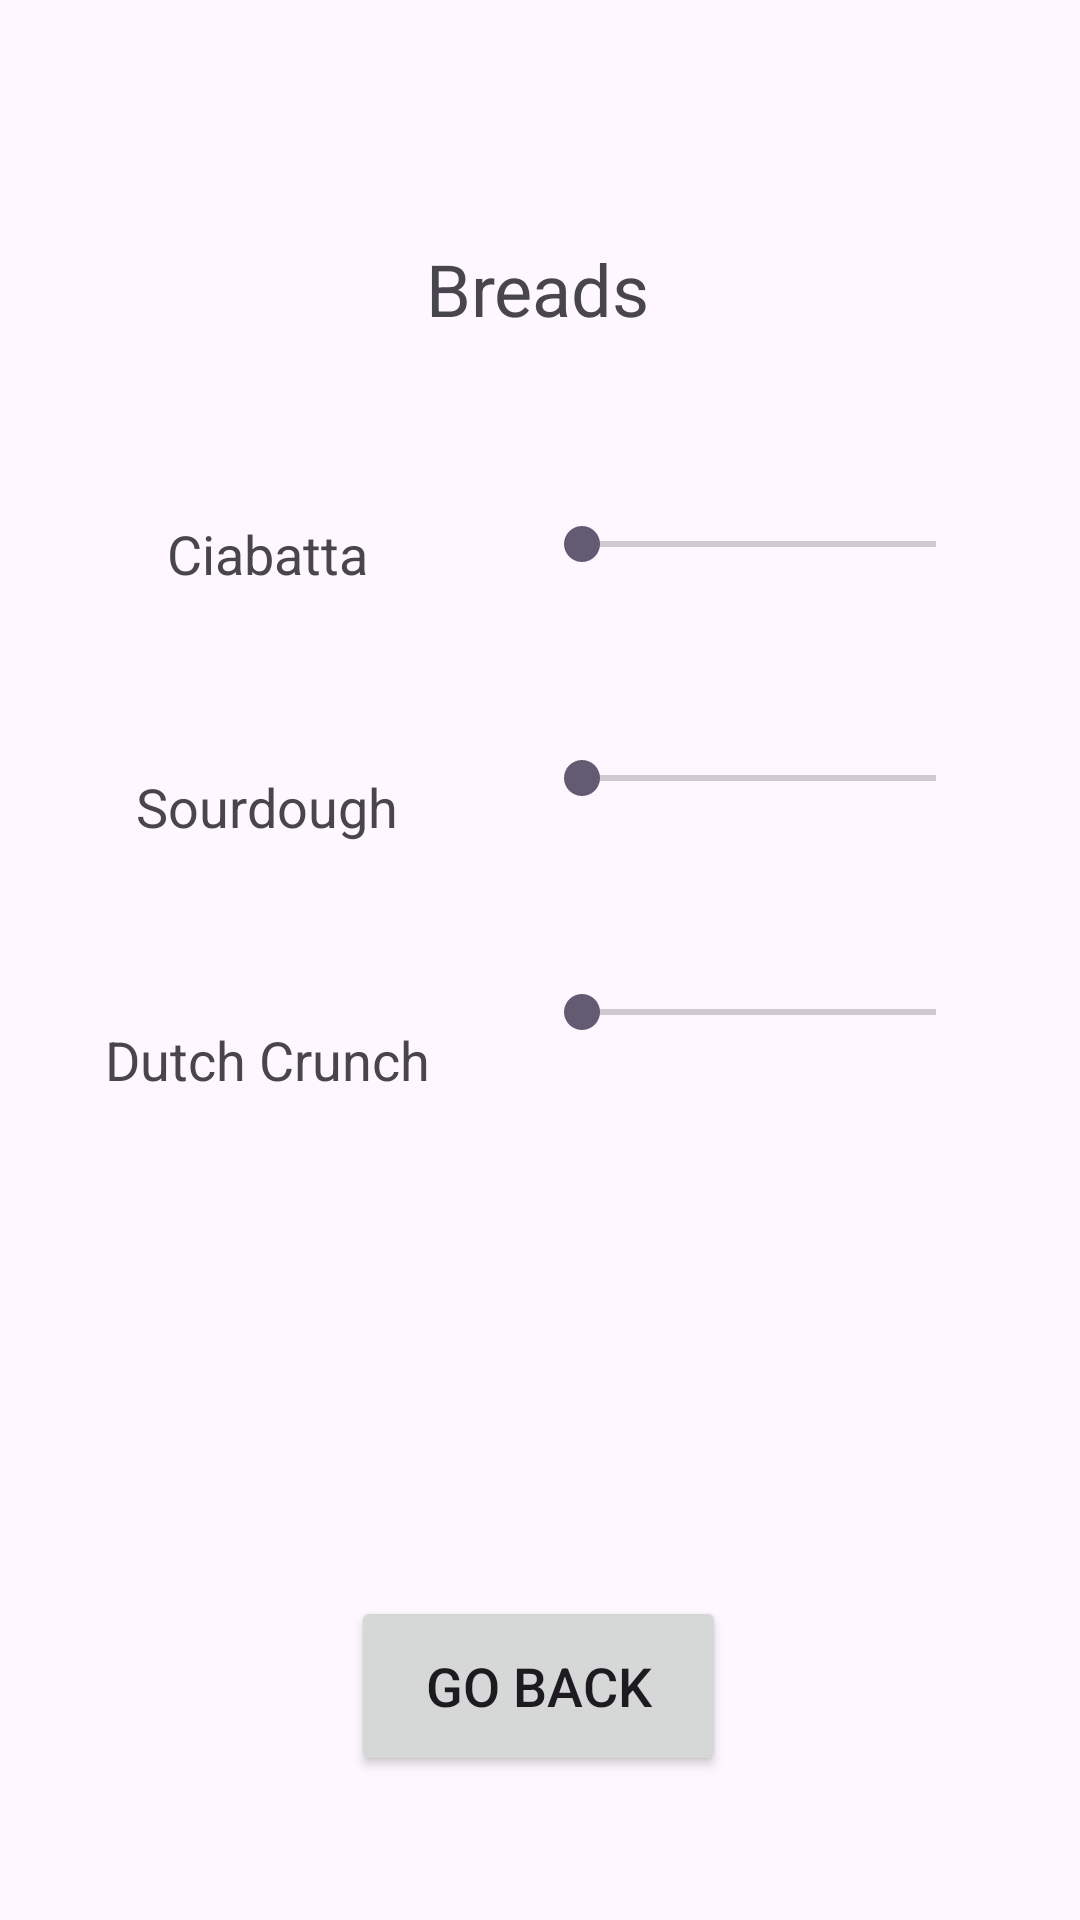

Layout XML and referenced resources for this Android screen:
<!-- AndroidManifest.xml: application theme Theme.BakeryApplication -->
<!-- res/layout/activity_bread_menu.xml -->
<?xml version="1.0" encoding="utf-8"?>
<androidx.constraintlayout.widget.ConstraintLayout xmlns:android="http://schemas.android.com/apk/res/android"
    xmlns:app="http://schemas.android.com/apk/res-auto"
    xmlns:tools="http://schemas.android.com/tools"
    android:layout_width="match_parent"
    android:layout_height="match_parent"
    tools:context=".userActivities.FoodMenuActivity">

    <TextView
        android:id="@+id/BreadsMenuTextView"
        android:layout_width="wrap_content"
        android:layout_height="wrap_content"
        android:text="@string/breads"
        android:textSize="24sp"
        android:layout_marginTop="80dp"
        app:layout_constraintEnd_toEndOf="parent"
        app:layout_constraintHorizontal_bias="0.498"
        app:layout_constraintStart_toStartOf="parent"
        app:layout_constraintTop_toTopOf="parent" />

    <TextView
        android:id="@+id/CiabattaTextView"
        android:layout_width="wrap_content"
        android:layout_height="wrap_content"
        android:text="@string/ciabatta"
        android:textSize="18sp"
        android:layout_marginTop="60dp"
        app:layout_constraintEnd_toStartOf="@+id/CiabattaSeekBar"
        app:layout_constraintStart_toStartOf="parent"
        app:layout_constraintTop_toBottomOf="@+id/BreadsMenuTextView" />

    <SeekBar
        android:id="@+id/CiabattaSeekBar"
        android:layout_width="150dp"
        android:layout_height="wrap_content"
        android:layout_marginTop="60dp"
        android:layout_marginEnd="32dp"
        app:layout_constraintEnd_toEndOf="parent"
        app:layout_constraintTop_toBottomOf="@+id/BreadsMenuTextView" />

    <TextView
        android:id="@+id/SourdoughTextView"
        android:layout_width="wrap_content"
        android:layout_height="wrap_content"
        android:text="@string/sourdough"
        android:textSize="18sp"
        android:layout_marginTop="60dp"
        app:layout_constraintEnd_toStartOf="@+id/SourdoughSeekBar"
        app:layout_constraintStart_toStartOf="parent"
        app:layout_constraintTop_toBottomOf="@+id/CiabattaTextView" />

    <SeekBar
        android:id="@+id/SourdoughSeekBar"
        android:layout_width="150dp"
        android:layout_height="wrap_content"
        android:layout_marginTop="60dp"
        android:layout_marginEnd="32dp"
        app:layout_constraintEnd_toEndOf="parent"
        app:layout_constraintTop_toBottomOf="@+id/CiabattaSeekBar" />

    <TextView
        android:id="@+id/DutchCrunchTextView"
        android:layout_width="wrap_content"
        android:layout_height="wrap_content"
        android:text="@string/dutch_crunch"
        android:textSize="18sp"
        android:layout_marginTop="60dp"
        app:layout_constraintEnd_toStartOf="@+id/DutchCrunchSeekBar"
        app:layout_constraintStart_toStartOf="parent"
        app:layout_constraintTop_toBottomOf="@+id/SourdoughTextView" />

    <SeekBar
        android:id="@+id/DutchCrunchSeekBar"
        android:layout_width="150dp"
        android:layout_height="wrap_content"
        android:layout_marginTop="60dp"
        android:layout_marginEnd="32dp"
        app:layout_constraintEnd_toEndOf="parent"
        app:layout_constraintTop_toBottomOf="@+id/SourdoughSeekBar" />

    <Button
        android:id="@+id/goBack"
        android:layout_width="125dp"
        android:layout_height="60dp"
        android:text="@string/go_back"
        android:textSize="18sp"
        android:layout_marginBottom="48dp"
        app:layout_constraintBottom_toBottomOf="parent"
        app:layout_constraintEnd_toEndOf="parent"
        app:layout_constraintHorizontal_bias="0.498"
        app:layout_constraintStart_toStartOf="parent" />

</androidx.constraintlayout.widget.ConstraintLayout>
<!-- resources referenced by this layout -->
<resources>
  <string name="breads">Breads</string>
  <string name="ciabatta">Ciabatta</string>
  <string name="dutch_crunch">Dutch Crunch</string>
  <string name="go_back">Go back</string>
  <string name="sourdough">Sourdough</string>
  <style name="Theme.BakeryApplication" parent="Base.Theme.BakeryApplication" />
  <style name="Base.Theme.BakeryApplication" parent="Theme.Material3.DayNight.NoActionBar">
          
          
      </style>
</resources>
